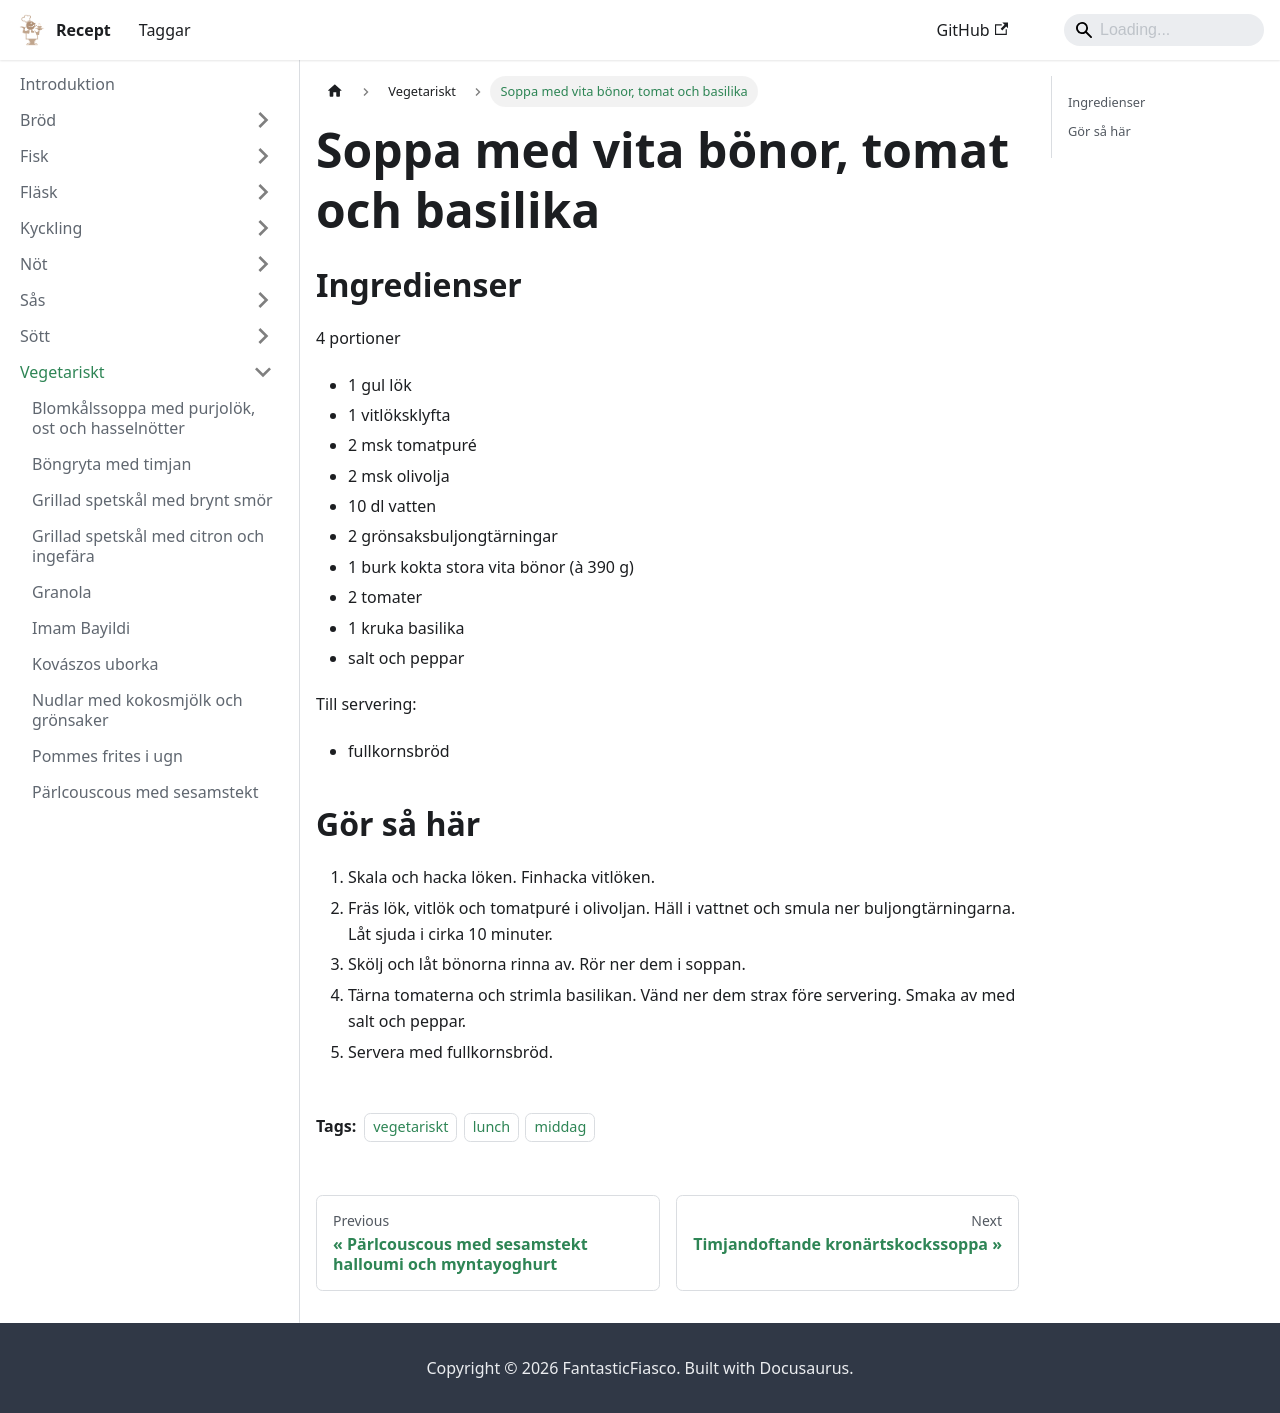

repository: FantasticFiasco/recipes · page: vegetariskt/soppa-med-vita-bonor-tomat-och-basilika/index.html · generator: docusaurus

---
tags:
    - vegetariskt
    - lunch
    - middag
---
# Soppa med vita bönor, tomat och basilika

## Ingredienser

4 portioner

- 1 gul lök
- 1 vitlöksklyfta
- 2 msk tomatpuré
- 2 msk olivolja
- 10 dl vatten
- 2 grönsaksbuljongtärningar
- 1 burk kokta stora vita bönor (à 390 g)
- 2 tomater
- 1 kruka basilika
- salt och peppar

Till servering:

- fullkornsbröd

## Gör så här

1. Skala och hacka löken. Finhacka vitlöken.
2. Fräs lök, vitlök och tomatpuré i olivoljan. Häll i vattnet och smula ner buljongtärningarna. Låt sjuda i cirka 10 minuter.
3. Skölj och låt bönorna rinna av. Rör ner dem i soppan.
4. Tärna tomaterna och strimla basilikan. Vänd ner dem strax före servering. Smaka av med salt och peppar.
5. Servera med fullkornsbröd.
